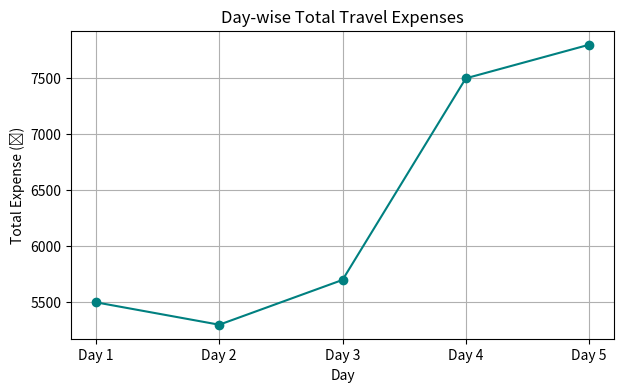
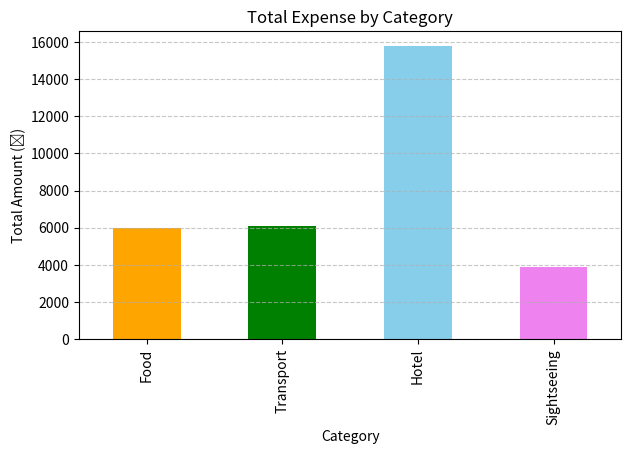
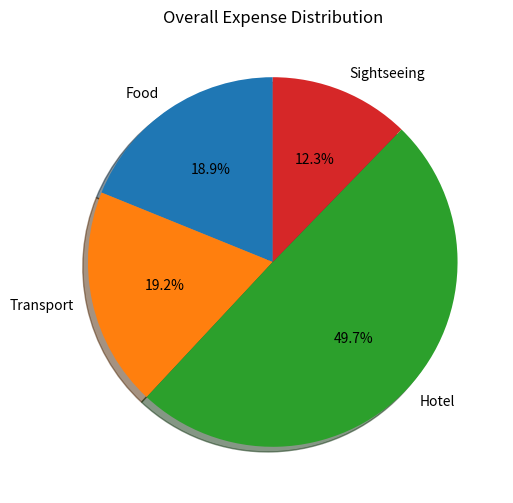
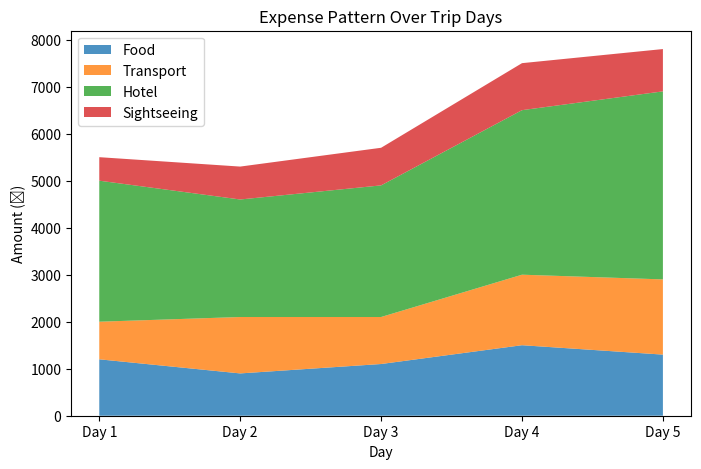

Source code (Python) for these figures, in order:
import pandas as pd
import matplotlib.pyplot as plt

data = {
    'Day': ['Day 1', 'Day 2', 'Day 3', 'Day 4', 'Day 5'],
    'Destination': ['Delhi', 'Jaipur', 'Agra', 'Goa', 'Mumbai'],
    'Food': [1200, 900, 1100, 1500, 1300],
    'Transport': [800, 1200, 1000, 1500, 1600],
    'Hotel': [3000, 2500, 2800, 3500, 4000],
    'Sightseeing': [500, 700, 800, 1000, 900],
}

df = pd.DataFrame(data)
df['Total'] = df[['Food', 'Transport', 'Hotel', 'Sightseeing']].sum(axis=1)

plt.figure(figsize=(7,4))
plt.plot(df['Day'], df['Total'], marker='o', color='teal')
plt.title("Day-wise Total Travel Expenses")
plt.xlabel("Day")
plt.ylabel("Total Expense (₹)")
plt.grid(True)
plt.show()


category_totals = df[['Food', 'Transport', 'Hotel', 'Sightseeing']].sum()
plt.figure(figsize=(7,4))
category_totals.plot(kind='bar', color=['orange', 'green', 'skyblue', 'violet'])
plt.title("Total Expense by Category")
plt.xlabel("Category")
plt.ylabel("Total Amount (₹)")
plt.grid(axis='y', linestyle='--', alpha=0.7)
plt.show()

plt.figure(figsize=(6,6))
plt.pie(category_totals, labels=category_totals.index, autopct='%1.1f%%', startangle=90, shadow=True)
plt.title("Overall Expense Distribution")
plt.show()

plt.figure(figsize=(8,5))
plt.stackplot(df['Day'], df['Food'], df['Transport'], df['Hotel'], df['Sightseeing'],
              labels=['Food', 'Transport', 'Hotel', 'Sightseeing'], alpha=0.8)
plt.title("Expense Pattern Over Trip Days")
plt.xlabel("Day")
plt.ylabel("Amount (₹)")
plt.legend()
plt.show()


